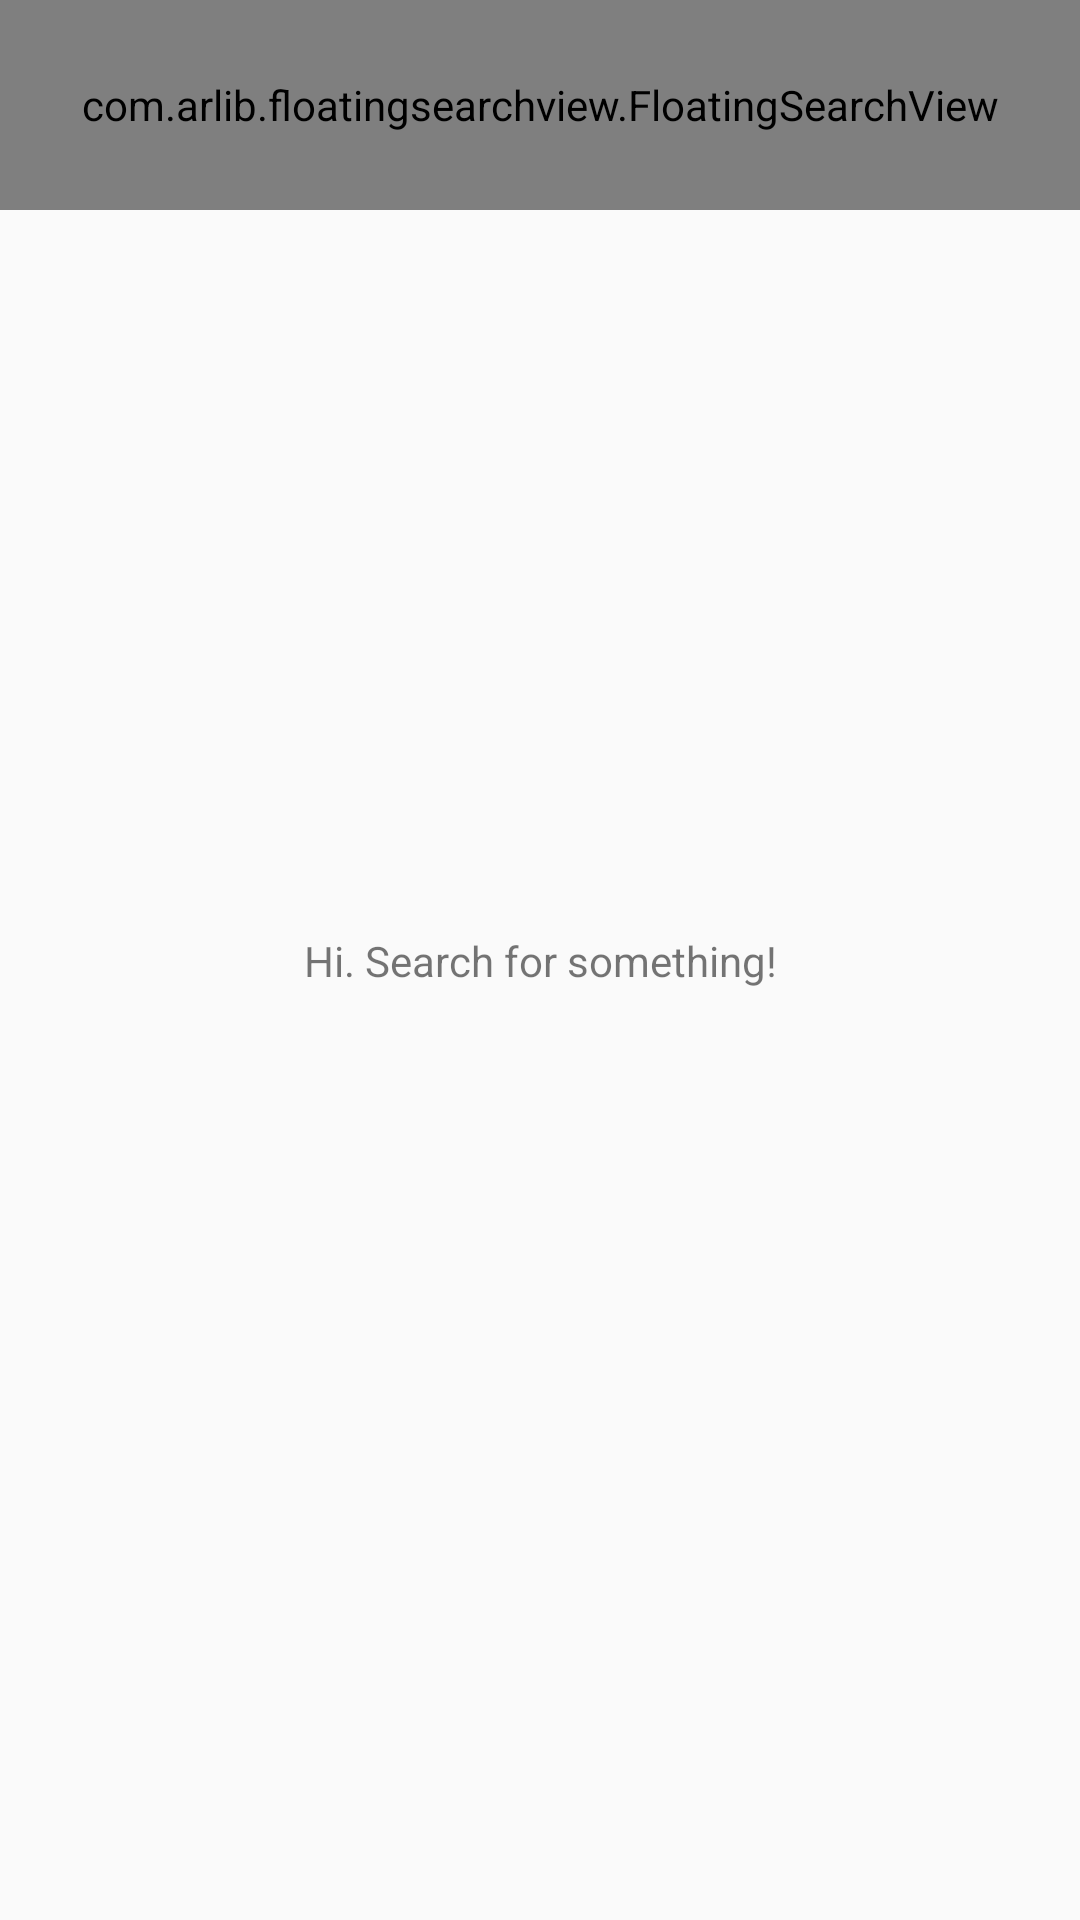

This screen was rendered from an Android layout file. Write that file and the resources it references.
<!-- AndroidManifest.xml: application theme AppTheme.NoActionBar -->
<!-- res/layout/activity_search.xml -->
<?xml version="1.0" encoding="utf-8"?>
<android.support.constraint.ConstraintLayout
    xmlns:android="http://schemas.android.com/apk/res/android"
    xmlns:app="http://schemas.android.com/apk/res-auto"
    android:layout_width="match_parent"
    android:layout_height="match_parent"
    >

  <TextView
      android:id="@+id/empty_textview"
      android:layout_width="wrap_content"
      android:layout_height="wrap_content"
      android:text="Hi. Search for something!"
      app:layout_constraintBottom_toBottomOf="parent"
      app:layout_constraintLeft_toLeftOf="parent"
      app:layout_constraintRight_toRightOf="parent"
      app:layout_constraintTop_toTopOf="parent"
      />
  <android.support.v7.widget.RecyclerView
      android:id="@+id/recycler_view"
      android:layout_width="0dp"
      android:layout_height="0dp"
      android:layout_marginBottom="8dp"
      android:layout_marginLeft="8dp"
      android:layout_marginRight="8dp"
      android:layout_marginTop="8dp"
      app:layout_constraintBottom_toBottomOf="parent"
      app:layout_constraintLeft_toLeftOf="parent"
      app:layout_constraintRight_toRightOf="parent"
      app:layout_constraintTop_toBottomOf="@+id/floating_search_view"
      />
  <com.arlib.floatingsearchview.FloatingSearchView
      android:id="@+id/floating_search_view"
      android:layout_width="0dp"
      android:layout_height="70dp"
      app:floatingSearch_close_search_on_keyboard_dismiss="true"
      app:floatingSearch_dimBackground="false"
      app:floatingSearch_leftActionMode="showSearch"
      app:floatingSearch_searchBarMarginLeft="8dp"
      app:floatingSearch_searchBarMarginRight="8dp"
      app:floatingSearch_searchBarMarginTop="8dp"
      app:floatingSearch_searchHint="Search..."
      app:floatingSearch_showSearchKey="false"
      app:floatingSearch_suggestionsListAnimDuration="250"
      app:layout_constraintHorizontal_bias="0.0"
      app:layout_constraintLeft_toLeftOf="parent"
      app:layout_constraintRight_toRightOf="parent"
      app:layout_constraintTop_toTopOf="parent"
      />

</android.support.constraint.ConstraintLayout>
<!-- resources referenced by this layout -->
<resources>
  <style name="AppTheme.NoActionBar">
      <item name="windowActionBar">false</item>
      <item name="windowNoTitle">true</item>
      <item name="android:windowContentTransitions">true</item>
    </style>
</resources>
